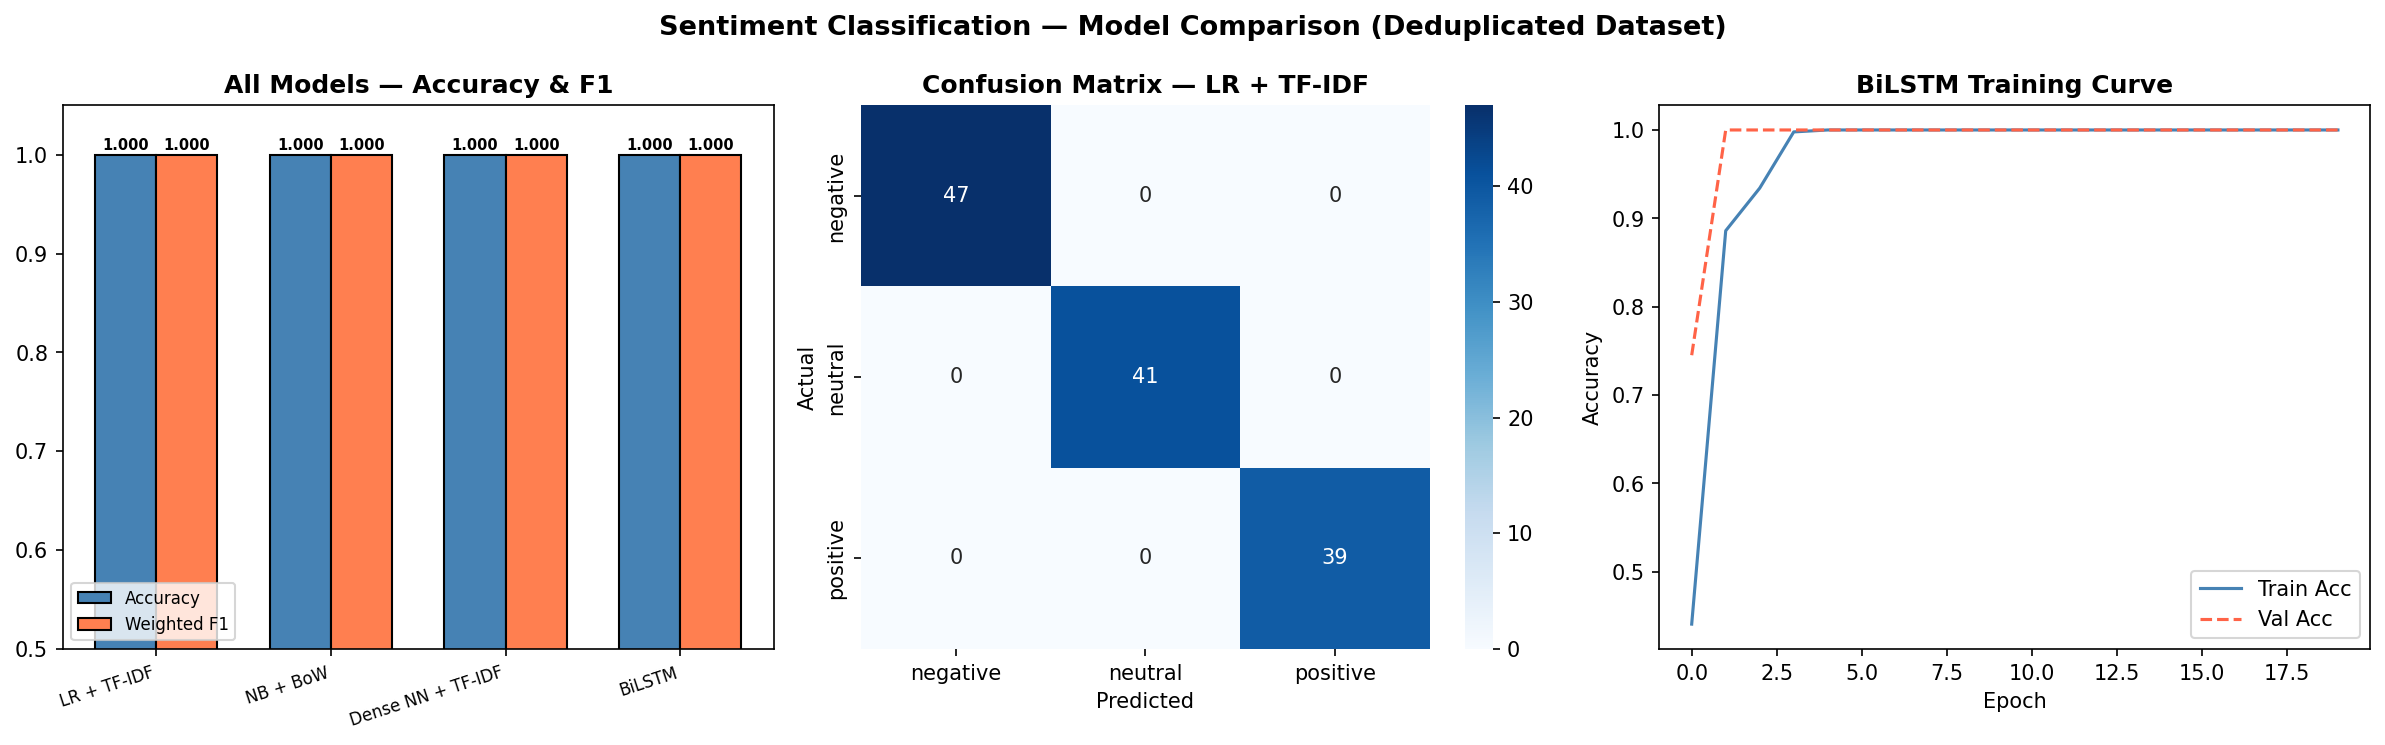

The file beside this chart, header and first rows:
Model, Accuracy, Weighted F1
LR + TF-IDF, 1.0, 1.0
NB + BoW, 1.0, 1.0
Dense NN + TF-IDF, 1.0, 1.0
BiLSTM, 1.0, 1.0
